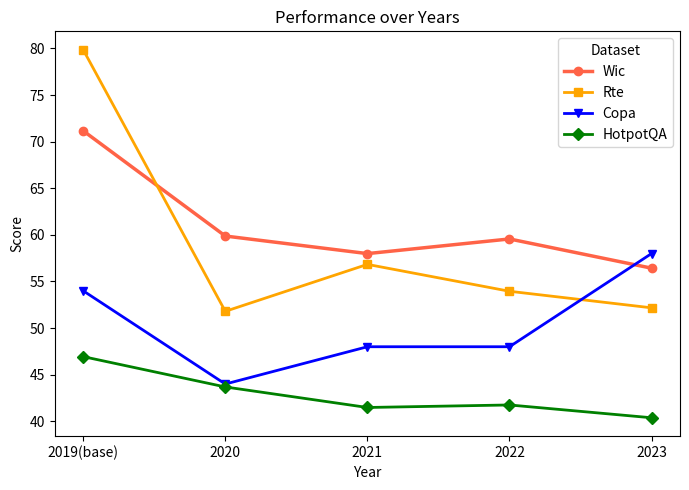

Generate this figure with matplotlib:
import pandas as pd
import matplotlib.pyplot as plt

# Data provided by the user
data = {
    "dataset": ["Wic", "Rte", "Copa", "hotpot-acc"],
    "2019(base)": [71.15987461, 79.85611511, 54, 46.94119641],
    "2020": [59.87460815, 51.79856115, 44, 43.68751059],
    "2021": [57.99, 56.834532, 48, 41.484494],
    "2022": [59.56112, 53.95, 48, 41.75563464],
    "2023": [56.42633229, 52.17391, 58, 40.3829]
}

# Create a DataFrame
df = pd.DataFrame(data)

# Setting the 'dataset' column as the index
df.set_index('dataset', inplace=True)

# Transposing the DataFrame to have years as the x-axis and datasets as lines
df = df.transpose()

# Plotting the data
plt.figure(figsize=(7, 5))
print(df)
plt.plot(df.index, df['Wic'], marker='o', label='Wic', color="tomato", linewidth=2.5)

# Plot for Rte
plt.plot(df.index, df['Rte'], marker='s', label='Rte', color="orange", linewidth=2)

# Plot for Copa
plt.plot(df.index, df['Copa'], marker='v', label='Copa', color="blue", linewidth=2)

# Plot for hotpot-acc (HotpotQA)
plt.plot(df.index, df['hotpot-acc'], marker='D', label='HotpotQA', color="green", linewidth=2)


plt.title('Performance over Years')
plt.xlabel('Year')
plt.ylabel('Score')
plt.legend(title='Dataset')

plt.tight_layout()
plt.savefig('./performance_chart.png')
plt.show()



